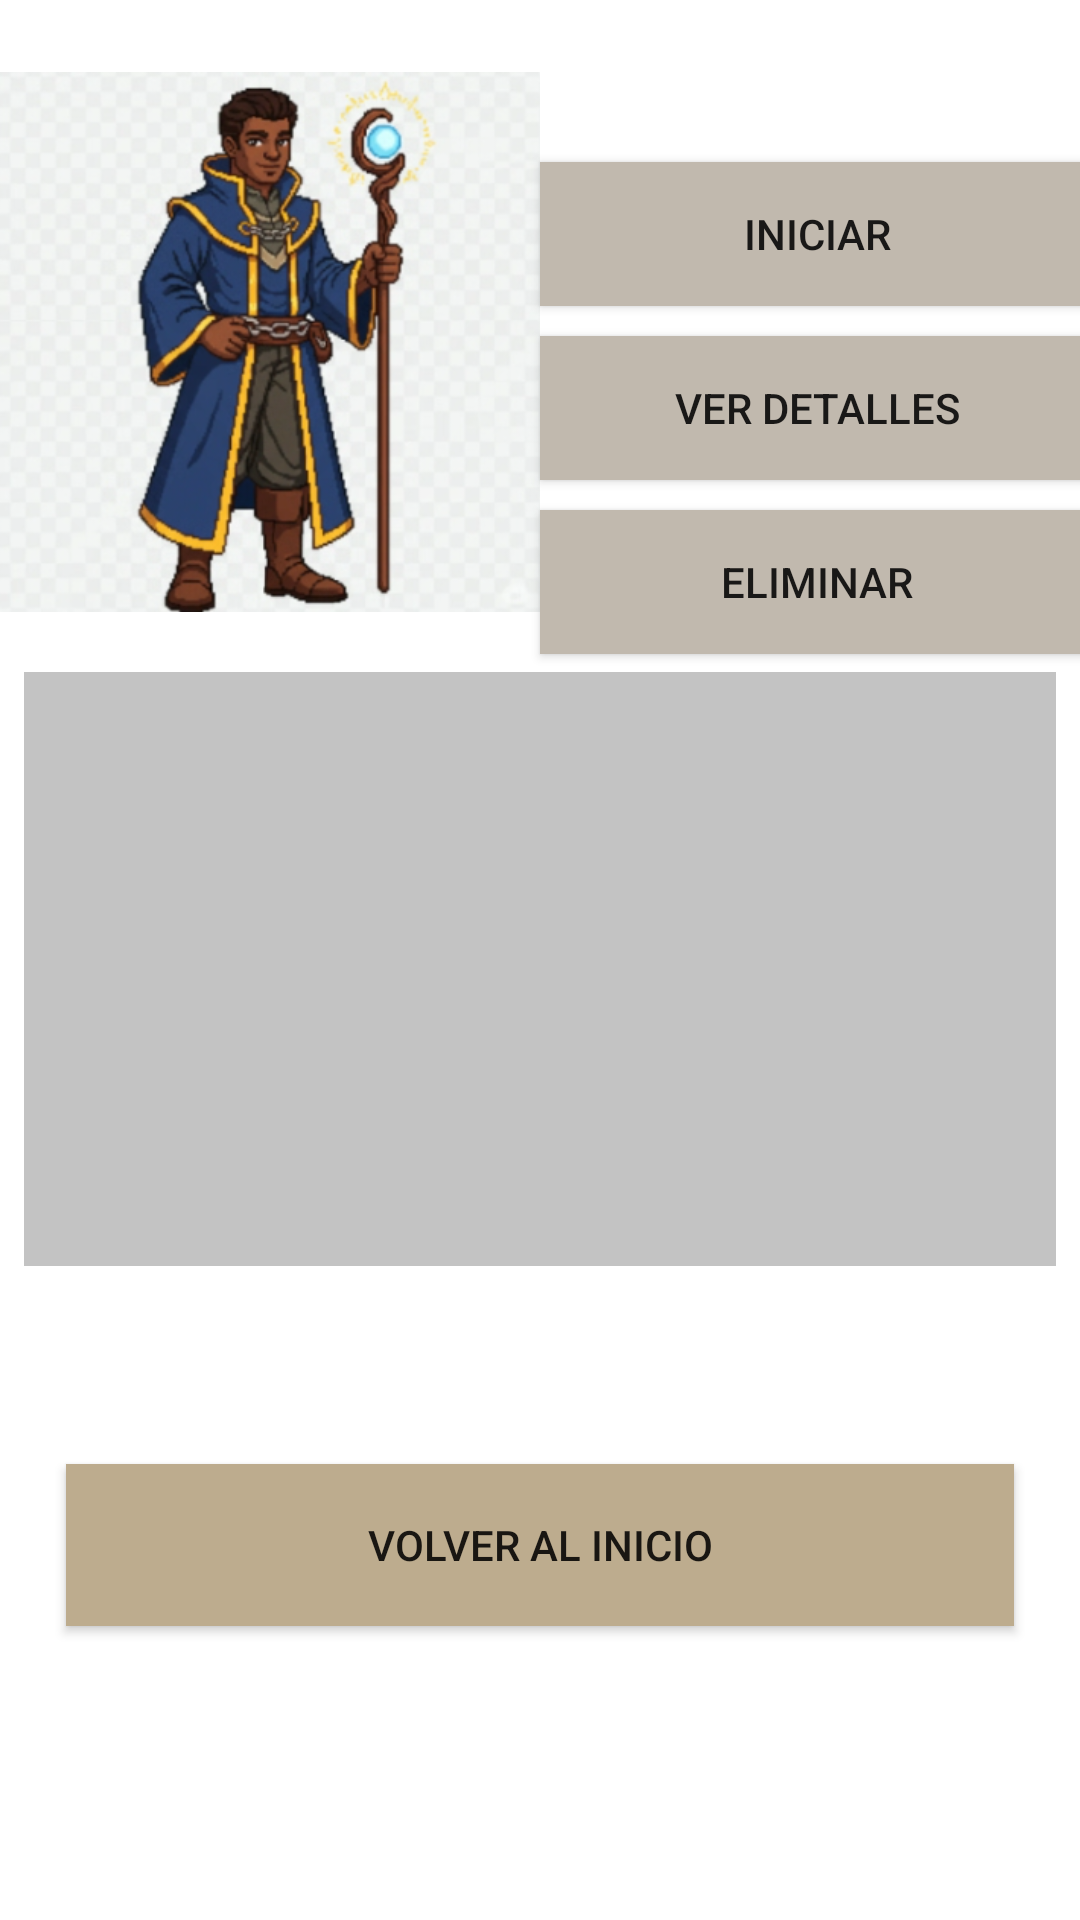

Android layout source for this screen:
<!-- AndroidManifest.xml: application theme Theme.Bit_Chronicles -->
<!-- res/layout/activity_hoja_camp.xml -->
<?xml version="1.0" encoding="utf-8"?>
<androidx.constraintlayout.widget.ConstraintLayout
    xmlns:android="http://schemas.android.com/apk/res/android"
    xmlns:app="http://schemas.android.com/apk/res-auto"
    xmlns:tools="http://schemas.android.com/tools"
    android:layout_width="match_parent"
    android:layout_height="match_parent"
    tools:context=".CampaignActivity">

    
    <ImageView
        android:id="@+id/imageCampaign"
        android:layout_width="180dp"
        android:layout_height="180dp"
        android:src="@drawable/ic_personaje"
        android:contentDescription="as"
        android:layout_marginTop="24dp"
        app:layout_constraintTop_toTopOf="parent"
        app:layout_constraintStart_toStartOf="parent"
        app:layout_constraintEnd_toStartOf="@+id/buttonStartCampaign"
        android:scaleType="centerCrop" />

    
    <Button
        android:id="@+id/buttonStartCampaign"
        android:layout_width="185dp"
        android:layout_height="48dp"
        android:layout_marginTop="54dp"
        android:background="@color/beige"
        android:text="Iniciar"
        app:layout_constraintTop_toTopOf="parent"
        app:layout_constraintStart_toEndOf="@+id/imageCampaign" />

    
    <Button
        android:id="@+id/buttonViewDetails"
        android:layout_width="185dp"
        android:layout_height="48dp"
        android:layout_marginTop="10dp"
        android:background="@color/beige"
        android:text="Ver Detalles"
        app:layout_constraintTop_toBottomOf="@id/buttonStartCampaign"
        app:layout_constraintStart_toEndOf="@id/imageCampaign" />

    
    <Button
        android:id="@+id/buttonDeleteCampaign"
        android:layout_width="185dp"
        android:layout_height="48dp"
        android:layout_marginTop="10dp"
        android:background="@color/beige"
        android:text="Eliminar"
        app:layout_constraintTop_toBottomOf="@id/buttonViewDetails"
        app:layout_constraintStart_toEndOf="@id/imageCampaign" />

    
    <FrameLayout
        android:id="@+id/campaignInfoBox"
        android:layout_width="344dp"
        android:layout_height="198dp"
        android:layout_marginTop="20dp"
        android:background="@color/gris"
        app:layout_constraintTop_toBottomOf="@+id/imageCampaign"
        app:layout_constraintStart_toStartOf="parent"
        app:layout_constraintEnd_toEndOf="parent" />

    
    <Button
        android:id="@+id/buttonBackToHome"
        android:layout_width="316dp"
        android:layout_height="54dp"
        android:layout_marginBottom="32dp"
        android:background="@color/crema"
        android:text="Volver al Inicio"
        app:layout_constraintBottom_toBottomOf="parent"
        app:layout_constraintEnd_toEndOf="parent"
        app:layout_constraintStart_toStartOf="parent"
        app:layout_constraintTop_toBottomOf="@+id/campaignInfoBox" />

</androidx.constraintlayout.widget.ConstraintLayout>
<!-- resources referenced by this layout -->
<resources>
  <color name="beige">#C1B9AE</color>
  <color name="crema">#BDAC8E</color>
  <color name="gris">#C3C3C3</color>
  <!-- drawable ic_personaje: png bitmap (drawable, 185007 bytes) -->
  <style name="Theme.Bit_Chronicles" parent="Theme.MaterialComponents.DayNight.NoActionBar">
          <item name="colorPrimary">@color/crema</item>
          <item name="colorPrimaryVariant">@color/crema</item>
          <item name="colorOnPrimary">@color/white</item>
          <item name="colorSecondary">@color/crema</item>
  
          <item name="android:statusBarColor">@color/crema</item>
      </style>
  <color name="white">#FFFFFFFF</color>
</resources>
